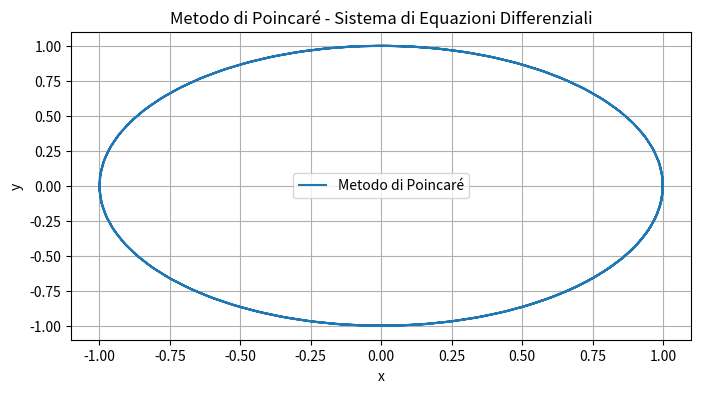

Recreate this plot in Python.
import numpy as np
from scipy.integrate import solve_ivp
import matplotlib.pyplot as plt

# Definizione del sistema di equazioni differenziali
def sistema(t, z):
    x, y = z
    dxdt = y
    dydt = -x
    return [dxdt, dydt]

# Definizione dei tempi in cui campionare la soluzione (metodo di Poincaré)
tempi_poincare = np.arange(0, 20, 0.1)

# Condizioni iniziali
condizioni_iniziali = [1.0, 0.0]

# Risoluzione del sistema di equazioni differenziali usando il metodo di Poincaré
soluzione_poincare = solve_ivp(sistema, [0, 20], condizioni_iniziali, t_eval=tempi_poincare)

# Plot del risultato del metodo di Poincaré
plt.figure(figsize=(8, 4))
plt.plot(soluzione_poincare.y[0], soluzione_poincare.y[1], label='Metodo di Poincaré')
plt.title('Metodo di Poincaré - Sistema di Equazioni Differenziali')
plt.xlabel('x')
plt.ylabel('y')
plt.legend()
plt.grid(True)
plt.show()
